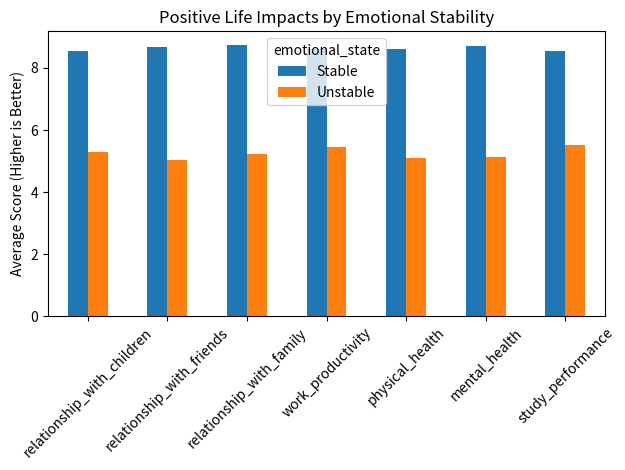
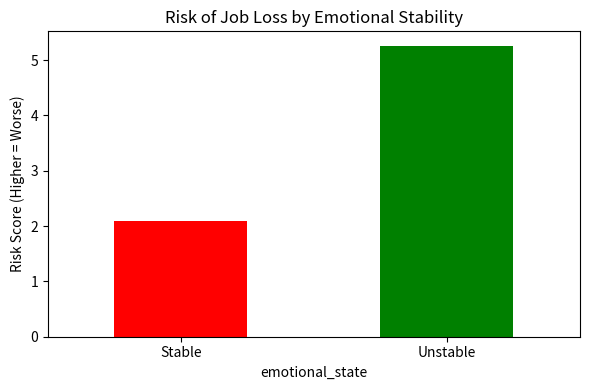

Recreate these plots in Python, in order.
import pandas as pd
import numpy as np
import matplotlib.pyplot as plt
import seaborn as sns

# Set seed and dataset size
np.random.seed(42)
n = 1000

# Simulate base data
relationship_conflict = np.random.randint(0, 11, size=n)
support_from_partner = np.random.randint(0, 11, size=n)
emotional_stability = 10 - (relationship_conflict * 0.5) + (support_from_partner * 0.3)
emotional_stability = np.clip(emotional_stability + np.random.normal(0, 1, size=n), 1, 10)

# Derived metrics
work_productivity = np.clip(emotional_stability + np.random.normal(0, 1.5, size=n), 1, 10)
mental_health = np.clip(emotional_stability + np.random.normal(0, 1.0, size=n), 1, 10)
social_interaction = np.clip(emotional_stability + np.random.normal(0, 1.2, size=n), 1, 10)
physical_health = np.clip(emotional_stability + np.random.normal(0, 1.3, size=n), 1, 10)
relationship_with_children = np.clip(emotional_stability + np.random.normal(0, 1.4, size=n), 1, 10)
relationship_with_friends = np.clip(emotional_stability + np.random.normal(0, 1.2, size=n), 1, 10)
relationship_with_family = np.clip(emotional_stability + np.random.normal(0, 1.1, size=n), 1, 10)
study_performance = np.clip(emotional_stability + np.random.normal(0, 1.6, size=n), 1, 10)
risk_of_job_loss = np.clip(10 - work_productivity + np.random.normal(0, 1), 0, 10)

# Emotional state label
stable_emotional_state = (emotional_stability >= 6).astype(int)

# Combine into DataFrame
df = pd.DataFrame({
    'emotional_stability': emotional_stability,
    'relationship_conflict': relationship_conflict,
    'support_from_partner': support_from_partner,
    'work_productivity': work_productivity,
    'mental_health': mental_health,
    'social_interaction': social_interaction,
    'physical_health': physical_health,
    'relationship_with_children': relationship_with_children,
    'relationship_with_friends': relationship_with_friends,
    'relationship_with_family': relationship_with_family,
    'study_performance': study_performance,
    'risk_of_job_loss': risk_of_job_loss,
    'stable_emotional_state': stable_emotional_state
})

# Convert 0/1 to labels
df['emotional_state'] = df['stable_emotional_state'].map({1: 'Stable', 0: 'Unstable'})

# Group by emotional state
grouped = df.groupby('emotional_state')[
    ['relationship_with_children', 'relationship_with_friends', 'relationship_with_family',
     'work_productivity', 'risk_of_job_loss', 'physical_health', 'mental_health', 'study_performance']
].mean()

# Plot 1: Positive Impacts
positive_metrics = ['relationship_with_children', 'relationship_with_friends', 'relationship_with_family',
                    'work_productivity', 'physical_health', 'mental_health', 'study_performance']

plt.figure(figsize=(12, 6))
grouped.loc[:, positive_metrics].T.plot(kind='bar')
plt.title('Positive Life Impacts by Emotional Stability')
plt.ylabel('Average Score (Higher is Better)')
plt.xticks(rotation=45)
plt.tight_layout()
plt.show()

# Plot 2: Negative Impact (Job Loss Risk)
plt.figure(figsize=(6, 4))
grouped['risk_of_job_loss'].plot(kind='bar', color=['red', 'green'])
plt.title("Risk of Job Loss by Emotional Stability")
plt.ylabel("Risk Score (Higher = Worse)")
plt.xticks(rotation=0)
plt.tight_layout()
plt.show()
